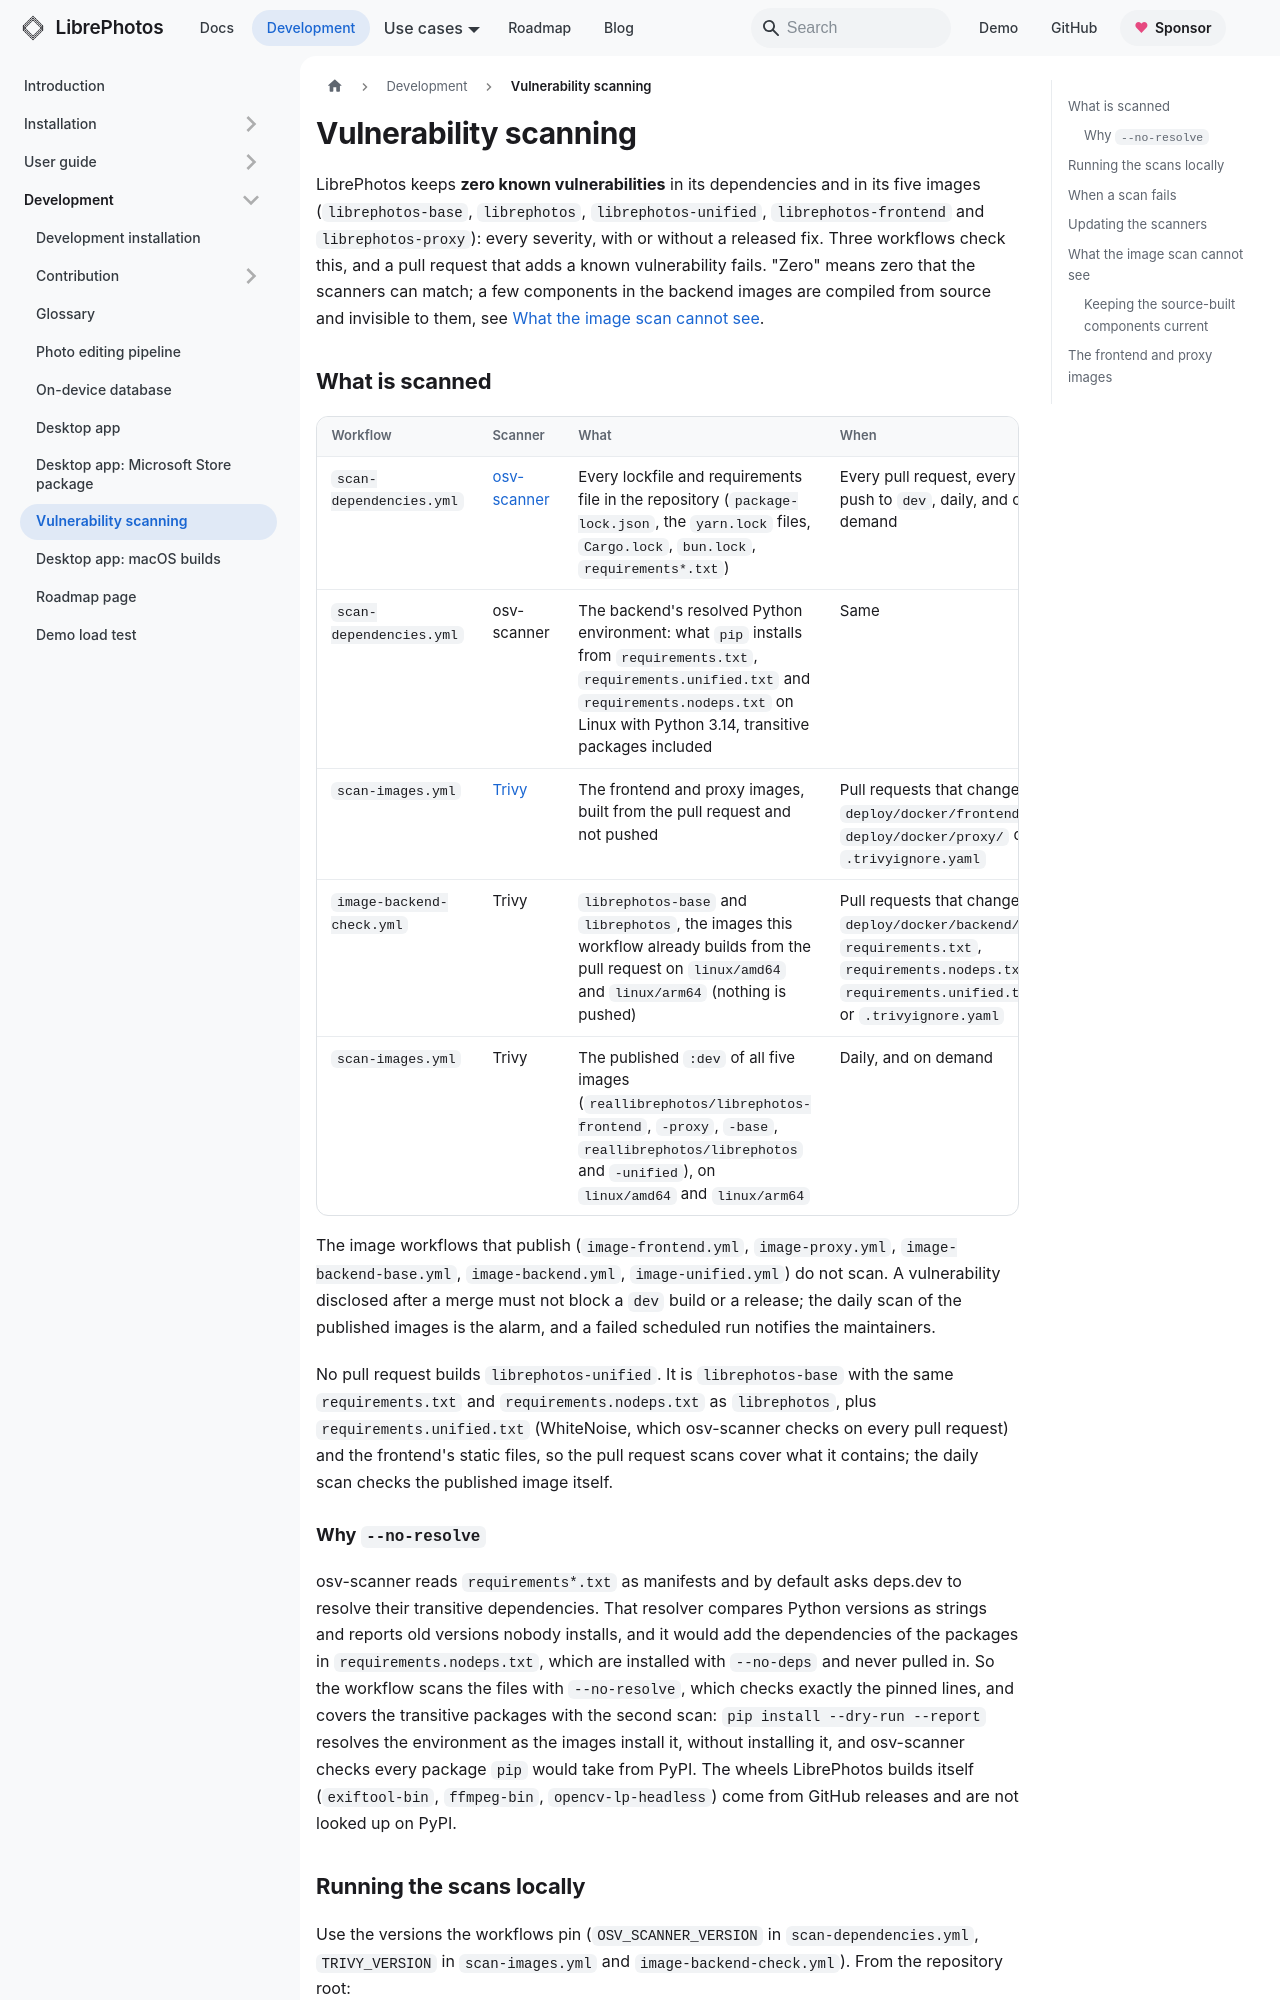

repository: LibrePhotos/librephotos · page: docs/development/vulnerability-scanning/index.html · generator: docusaurus

---
title: "Vulnerability scanning"
description: "How the lockfiles, the backend's Python environment and the five Docker images are scanned for known vulnerabilities, what the image scan cannot see, how to run the scans locally, and what to do with a finding that cannot be fixed yet."
sidebar_position: 7
---

LibrePhotos keeps **zero known vulnerabilities** in its dependencies and in its five images (`librephotos-base`, `librephotos`, `librephotos-unified`, `librephotos-frontend` and `librephotos-proxy`): every severity, with or without a released fix. Three workflows check this, and a pull request that adds a known vulnerability fails. "Zero" means zero that the scanners can match; a few components in the backend images are compiled from source and invisible to them, see [What the image scan cannot see](#what-the-image-scan-cannot-see).

## What is scanned

| Workflow | Scanner | What | When |
| --- | --- | --- | --- |
| `scan-dependencies.yml` | [osv-scanner](https://google.github.io/osv-scanner/) | Every lockfile and requirements file in the repository (`package-lock.json`, the `yarn.lock` files, `Cargo.lock`, `bun.lock`, `requirements*.txt`) | Every pull request, every push to `dev`, daily, and on demand |
| `scan-dependencies.yml` | osv-scanner | The backend's resolved Python environment: what `pip` installs from `requirements.txt`, `requirements.unified.txt` and `requirements.nodeps.txt` on Linux with Python 3.14, transitive packages included | Same |
| `scan-images.yml` | [Trivy](https://trivy.dev/) | The frontend and proxy images, built from the pull request and not pushed | Pull requests that change `deploy/docker/frontend/`, `deploy/docker/proxy/` or `.trivyignore.yaml` |
| `image-backend-check.yml` | Trivy | `librephotos-base` and `librephotos`, the images this workflow already builds from the pull request on `linux/amd64` and `linux/arm64` (nothing is pushed) | Pull requests that change `deploy/docker/backend/`, `requirements.txt`, `requirements.nodeps.txt`, `requirements.unified.txt` or `.trivyignore.yaml` |
| `scan-images.yml` | Trivy | The published `:dev` of all five images (`reallibrephotos/librephotos-frontend`, `-proxy`, `-base`, `reallibrephotos/librephotos` and `-unified`), on `linux/amd64` and `linux/arm64` | Daily, and on demand |

The image workflows that publish (`image-frontend.yml`, `image-proxy.yml`, `image-backend-base.yml`, `image-backend.yml`, `image-unified.yml`) do not scan. A vulnerability disclosed after a merge must not block a `dev` build or a release; the daily scan of the published images is the alarm, and a failed scheduled run notifies the maintainers.

No pull request builds `librephotos-unified`. It is `librephotos-base` with the same `requirements.txt` and `requirements.nodeps.txt` as `librephotos`, plus `requirements.unified.txt` (WhiteNoise, which osv-scanner checks on every pull request) and the frontend's static files, so the pull request scans cover what it contains; the daily scan checks the published image itself.

### Why `--no-resolve`

osv-scanner reads `requirements*.txt` as manifests and by default asks deps.dev to resolve their transitive dependencies. That resolver compares Python versions as strings and reports old versions nobody installs, and it would add the dependencies of the packages in `requirements.nodeps.txt`, which are installed with `--no-deps` and never pulled in. So the workflow scans the files with `--no-resolve`, which checks exactly the pinned lines, and covers the transitive packages with the second scan: `pip install --dry-run --report` resolves the environment as the images install it, without installing it, and osv-scanner checks every package `pip` would take from PyPI. The wheels LibrePhotos builds itself (`exiftool-bin`, `ffmpeg-bin`, `opencv-lp-headless`) come from GitHub releases and are not looked up on PyPI.
